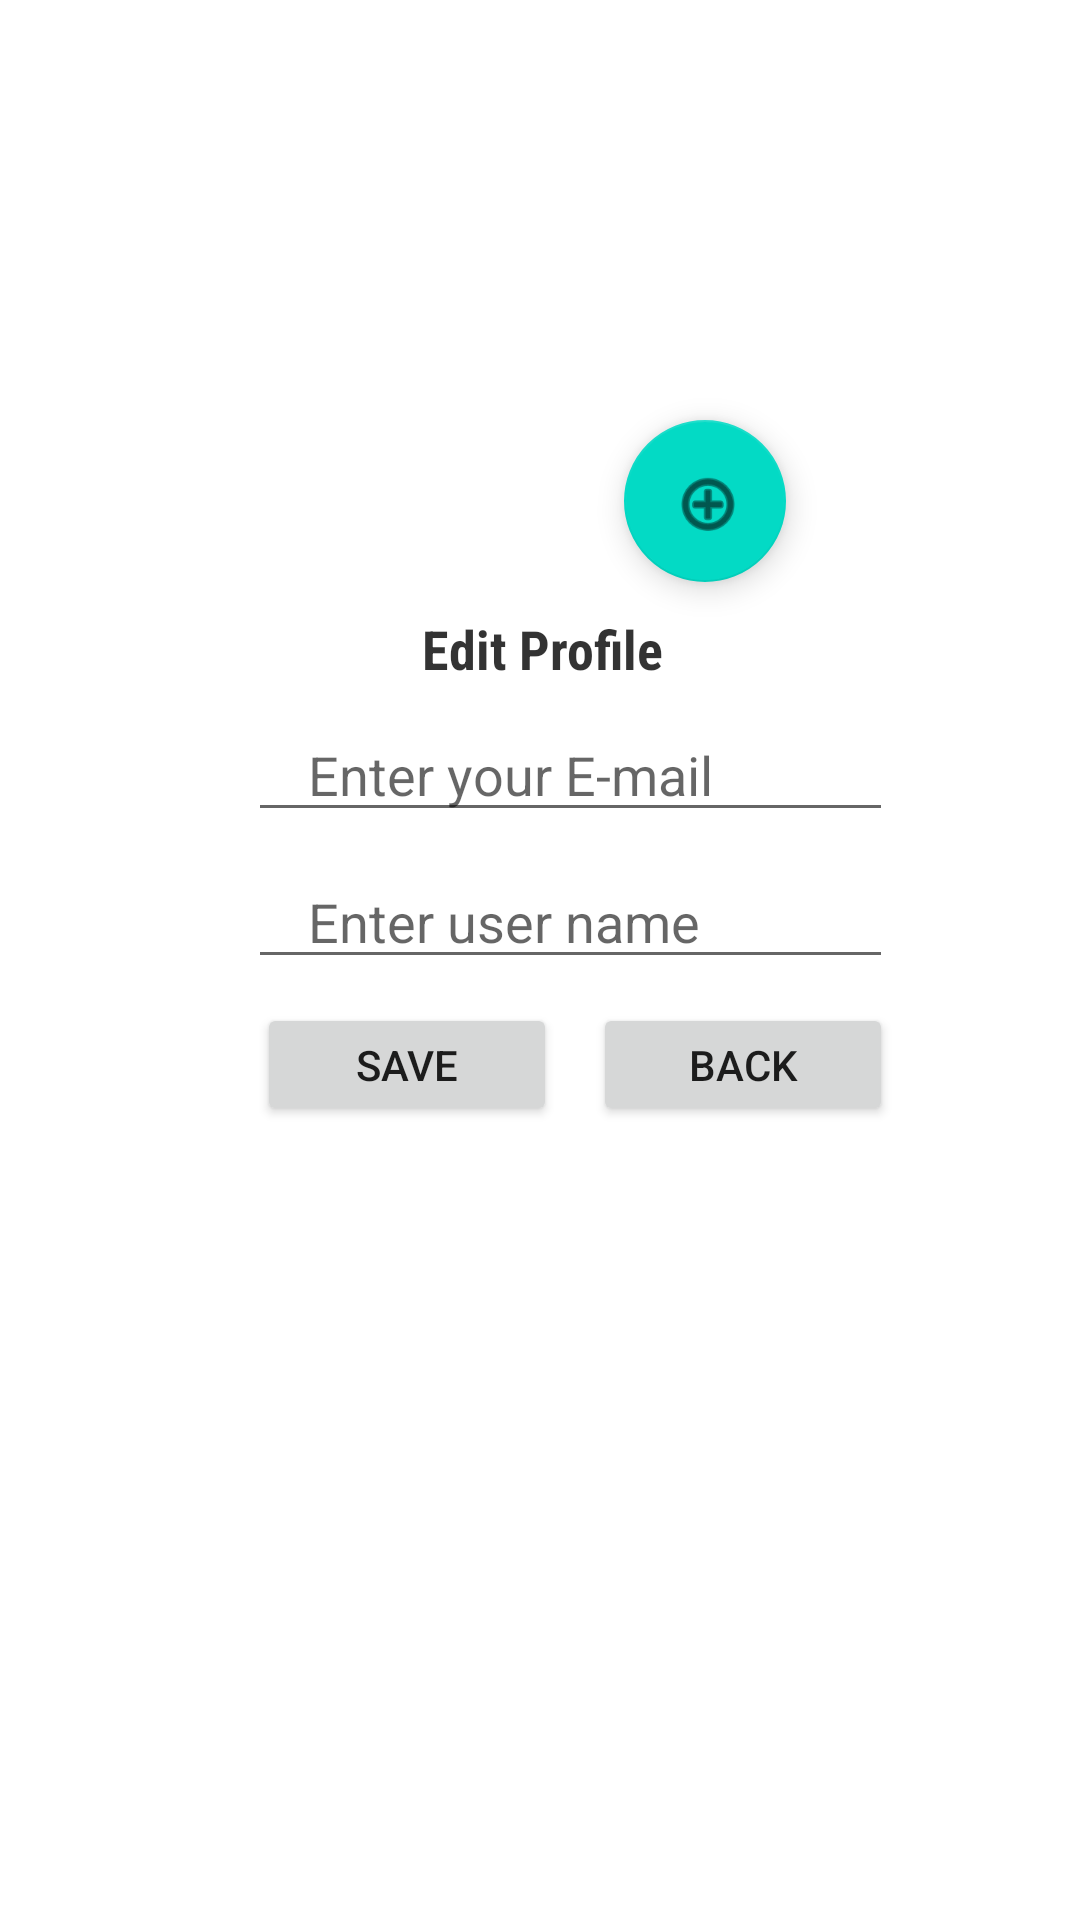

Layout XML and referenced resources for this Android screen:
<!-- AndroidManifest.xml: application theme Theme.FinalProjectAndroid -->
<!-- res/layout/fragment_edit_profile.xml -->
<?xml version="1.0" encoding="utf-8"?>
<androidx.constraintlayout.widget.ConstraintLayout xmlns:android="http://schemas.android.com/apk/res/android"
    xmlns:app="http://schemas.android.com/apk/res-auto"
    xmlns:tools="http://schemas.android.com/tools"
    android:layout_width="match_parent"
    android:layout_height="match_parent"
    tools:context=".Fragments.EditProfile">

    <ImageView
        android:id="@+id/editPic"
        android:layout_width="119dp"
        android:layout_height="112dp"
        android:layout_marginTop="60dp"
        android:contentDescription="TODO"
        android:scaleType="fitCenter"
        app:layout_constraintEnd_toEndOf="parent"
        app:layout_constraintStart_toStartOf="parent"
        app:layout_constraintTop_toTopOf="parent" />

    <com.google.android.material.floatingactionbutton.FloatingActionButton
        android:id="@+id/editProfilePicbtn"
        android:layout_width="54dp"
        android:layout_height="54dp"
        android:layout_marginStart="208dp"
        android:layout_marginTop="80dp"
        android:clickable="true"
        app:layout_constraintRight_toRightOf="@id/editPic"
        app:layout_constraintStart_toStartOf="parent"
        app:layout_constraintTop_toTopOf="@+id/editPic"
        app:srcCompat="@android:drawable/ic_menu_add" />

    <TextView
        android:id="@+id/EditTxt"
        android:layout_width="wrap_content"
        android:layout_height="wrap_content"
        android:layout_marginStart="20dp"
        android:layout_marginTop="144dp"
        android:fontFamily="sans-serif-condensed"
        android:gravity="center"
        android:text="Edit Profile"
        android:textColor="#CC000000"
        android:textSize="18sp"
        android:textStyle="bold"
        app:layout_constraintStart_toStartOf="@id/editPic"
        app:layout_constraintTop_toTopOf="@+id/editPic" />

    <EditText
        android:id="@+id/edit_email"
        android:layout_width="215dp"
        android:layout_height="41dp"
        android:layout_marginTop="8dp"
        android:clickable="false"
        android:hint="@string/email"
        android:inputType="text"
        android:minHeight="48dp"
        android:paddingStart="20dp"
        android:paddingEnd="0dp"
        app:layout_constraintEnd_toEndOf="@+id/editPic"
        app:layout_constraintStart_toStartOf="@+id/EditTxt"
        app:layout_constraintTop_toBottomOf="@+id/EditTxt" />

    <EditText
        android:id="@+id/edit_username"
        android:layout_width="215dp"
        android:layout_height="41dp"
        android:layout_marginTop="8dp"
        android:hint="@string/username"
        android:inputType="text"
        android:minHeight="48dp"
        android:paddingStart="20dp"
        android:paddingEnd="0dp"
        app:layout_constraintEnd_toEndOf="@+id/edit_email"
        app:layout_constraintTop_toBottomOf="@+id/edit_email" />

    <androidx.appcompat.widget.AppCompatButton
        android:id="@+id/edit_backBtn"
        android:layout_width="100dp"
        android:layout_height="41dp"
        android:layout_marginTop="8dp"
        android:text="Back"
        app:layout_constraintEnd_toEndOf="@+id/edit_username"
        app:layout_constraintTop_toBottomOf="@+id/edit_username" />

    <androidx.appcompat.widget.AppCompatButton
        android:id="@+id/edit_save"
        android:layout_width="100dp"
        android:layout_height="41dp"
        android:layout_marginTop="8dp"
        android:layout_marginEnd="112dp"
        android:text="Save"
        app:layout_constraintEnd_toEndOf="@+id/edit_username"
        app:layout_constraintLeft_toLeftOf="@+id/edit_username"
        app:layout_constraintTop_toBottomOf="@+id/edit_username" />

</androidx.constraintlayout.widget.ConstraintLayout>
<!-- resources referenced by this layout -->
<resources>
  <string name="email">Enter your E-mail</string>
  <string name="username">Enter user name</string>
  <style name="Theme.FinalProjectAndroid" parent="Theme.MaterialComponents.DayNight.NoActionBar">
          
          <item name="colorPrimary">@color/purple_500</item>
          <item name="colorPrimaryVariant">@color/purple_700</item>
          <item name="colorOnPrimary">@color/white</item>
          
          <item name="colorSecondary">@color/teal_200</item>
          <item name="colorSecondaryVariant">@color/teal_700</item>
          <item name="colorOnSecondary">@color/black</item>
          
          <item name="android:statusBarColor">?attr/colorPrimaryVariant</item>
          
      </style>
  <!-- not gathered from this repository: default colours our renderer supplied (Android Studio template values) -->
  <color name="purple_500">#FF6200EE</color>
  <color name="purple_700">#FF3700B3</color>
  <color name="teal_200">#FF03DAC5</color>
  <color name="teal_700">#FF018786</color>
  <color name="black">#FF000000</color>
  <color name="white">#FFFFFFFF</color>
</resources>
